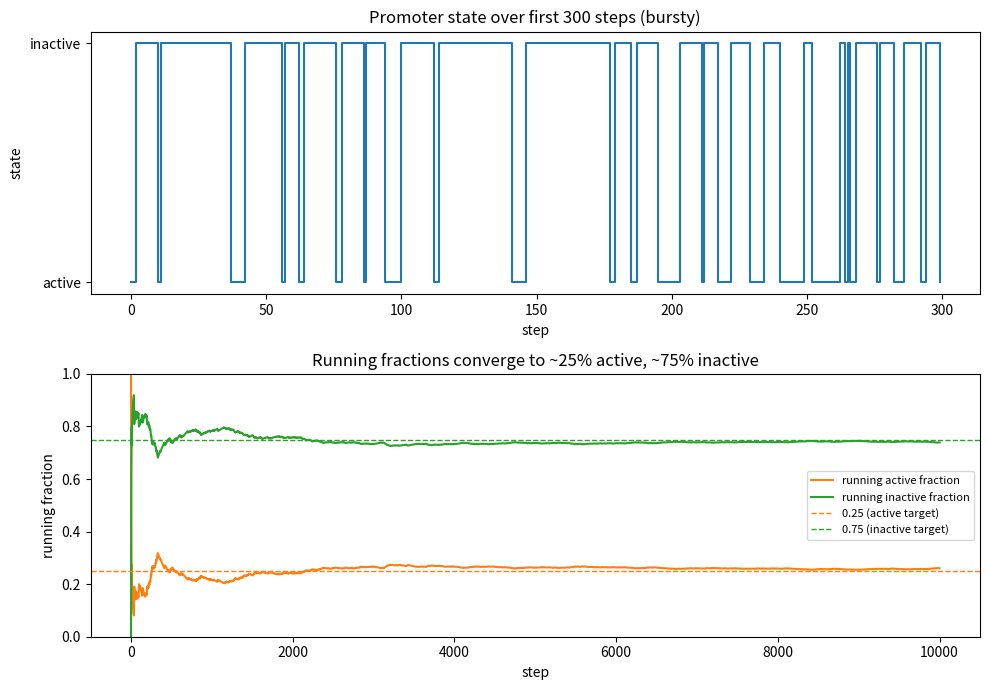

The matplotlib source for this figure: (Note: this script raises an exception after producing the figure.)
import matplotlib
matplotlib.use("Agg")
import matplotlib.pyplot as plt
import numpy as np

# --- Model setup: two-state promoter Markov chain ---
# States: 0 = active, 1 = inactive
# Transition matrix T[i, j] = P(next = j | current = i)
# Rows: from active, from inactive
T = np.array([[0.7, 0.3],
              [0.1, 0.9]])

n_steps = int(1e4)
rng = np.random.default_rng(1)   # seed 1

# --- Direct simulation of the Markov chain ---
states = np.empty(n_steps, dtype=int)
state = 0                        # start active
for t in range(n_steps):
    states[t] = state            # record current state
    u = rng.random()             # draw a uniform in [0, 1)
    # pick next state from the current row of T:
    # go to state 0 if u < T[state, 0], else state 1
    if u < T[state, 0]:
        state = 0
    else:
        state = 1

# --- Running (cumulative) fractions of time in each state ---
active_indicator = (states == 0).astype(float)         # 1 when active
steps = np.arange(1, n_steps + 1)
running_active = np.cumsum(active_indicator) / steps    # running active fraction
running_inactive = 1.0 - running_active                 # running inactive fraction

# --- Report numerical results ---
final_active = running_active[-1]
final_inactive = running_inactive[-1]
print(f"Total steps: {n_steps}")
print(f"Final running active fraction: {final_active:.4f}")
print(f"Final running inactive fraction: {final_inactive:.4f}")

# Theoretical stationary distribution (for reference/comparison)
# pi solves pi = pi T ; for this chain pi_active = 0.1/(0.1+0.3) = 0.25
pi_active = 0.1 / (0.1 + 0.3)
pi_inactive = 0.3 / (0.1 + 0.3)
print(f"Theoretical stationary active fraction: {pi_active:.4f}")
print(f"Theoretical stationary inactive fraction: {pi_inactive:.4f}")

# Burst check: measure lengths of consecutive active and inactive spells
def spell_lengths(seq, target):
    lengths = []
    count = 0
    for s in seq:
        if s == target:
            count += 1
        elif count > 0:
            lengths.append(count)
            count = 0
    if count > 0:
        lengths.append(count)
    return np.array(lengths)

active_spells = spell_lengths(states, 0)
inactive_spells = spell_lengths(states, 1)
print(f"Mean active spell length (steps): {active_spells.mean():.4f}")
print(f"Mean inactive spell length (steps): {inactive_spells.mean():.4f}")
# Expected geometric mean spell = 1/leave-prob: active 1/0.3, inactive 1/0.1
print(f"Expected mean active spell (1/0.3): {1/0.3:.4f}")
print(f"Expected mean inactive spell (1/0.1): {1/0.1:.4f}")

# --- Plot ---
n_show = 300  # first steps to display the trajectory clearly
fig, (ax1, ax2) = plt.subplots(2, 1, figsize=(10, 7))

# Top: promoter state over the first steps (bursty: short active, long silent)
ax1.step(np.arange(n_show), states[:n_show], where="post", color="C0")
ax1.set_yticks([0, 1])
ax1.set_yticklabels(["active", "inactive"])
ax1.set_xlabel("step")
ax1.set_ylabel("state")
ax1.set_title(f"Promoter state over first {n_show} steps (bursty)")

# Bottom: running active/inactive fractions converging to 0.25 / 0.75
ax2.plot(steps, running_active, color="C1", label="running active fraction")
ax2.plot(steps, running_inactive, color="C2", label="running inactive fraction")
ax2.axhline(0.25, color="C1", ls="--", lw=1, label="0.25 (active target)")
ax2.axhline(0.75, color="C2", ls="--", lw=1, label="0.75 (inactive target)")
ax2.set_xlabel("step")
ax2.set_ylabel("running fraction")
ax2.set_ylim(0, 1)
ax2.set_title("Running fractions converge to ~25% active, ~75% inactive")
ax2.legend(loc="center right", fontsize=8)

plt.tight_layout()
plt.savefig("/Users/lvmy/neu/teaching/numericalR/numericalR/recipe-eval/gen/8B.1.1_s5.png")

# One-sentence explanation of why the check confirms the result:
print("Check explanation: because the running active fraction settles near 0.25 while "
      "active spells stay short and inactive spells stay long, the simulated long-run "
      "time-average matches the chain's stationary distribution pi = [0.25, 0.75], "
      "confirming correct sampling of the two-state promoter dynamics.")
